Photos from the image-classification dataset "dataset_orignal" in the GitHub repository ramyapriya/Ikea-WebScraping-Classification. Its 4 classes are: beds, chairs, tables, tableware.

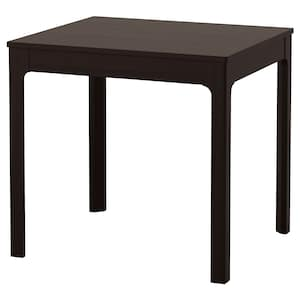
Label: tables

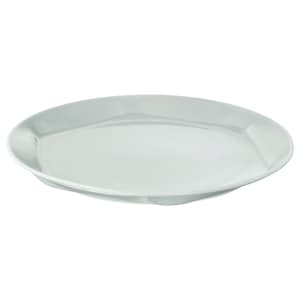
Label: tableware

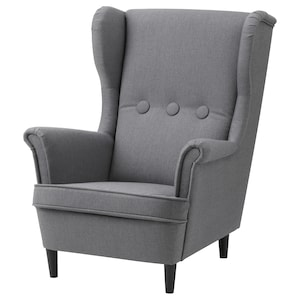
Label: chairs

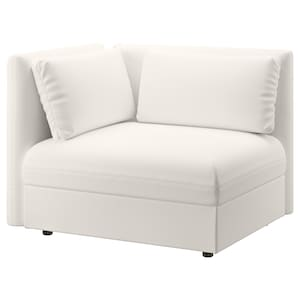
Label: chairs

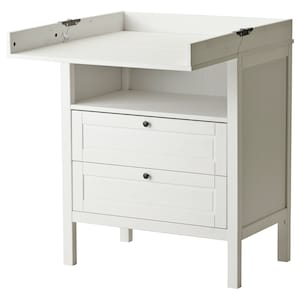
Label: tables

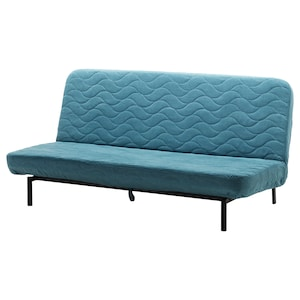
Label: beds
